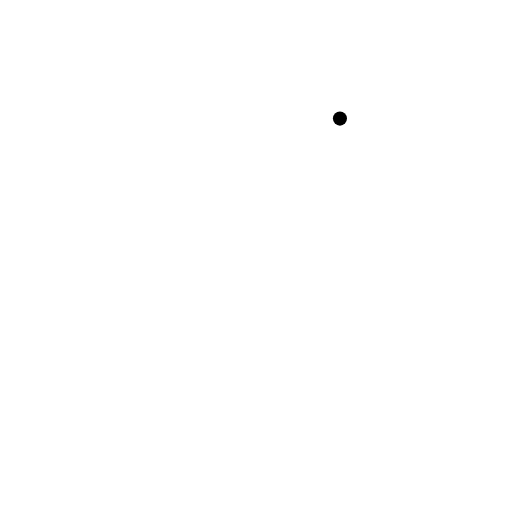
t = 0.00 s
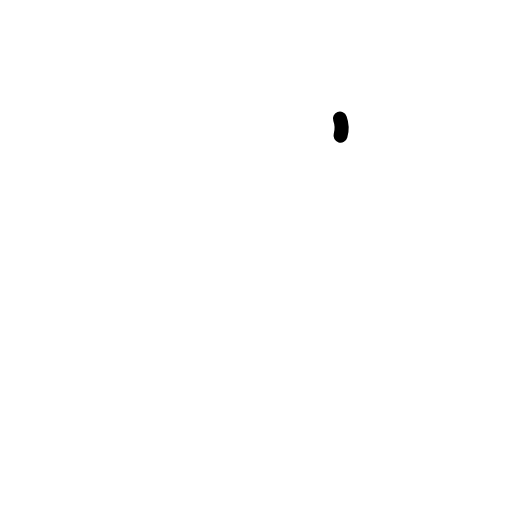
t = 0.25 s
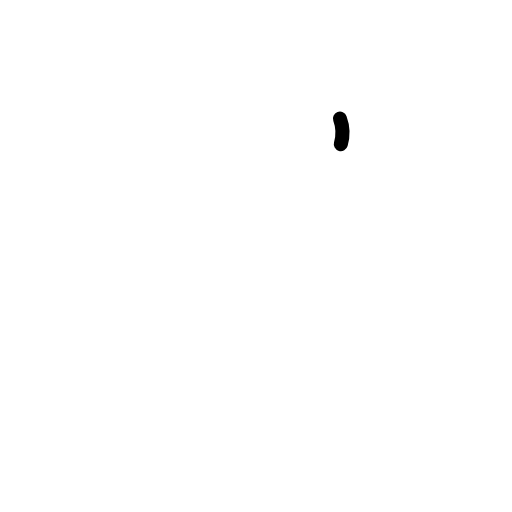
t = 0.38 s
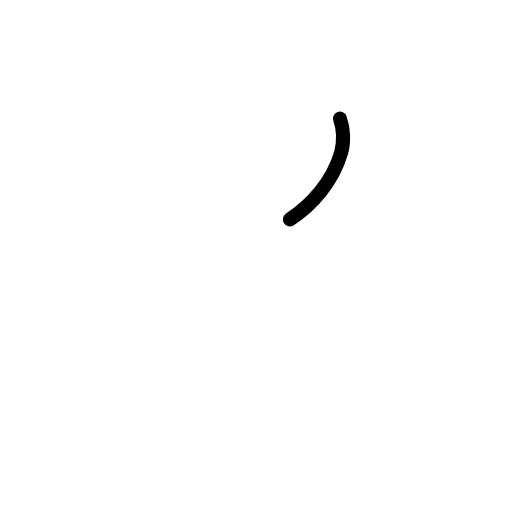
t = 0.63 s
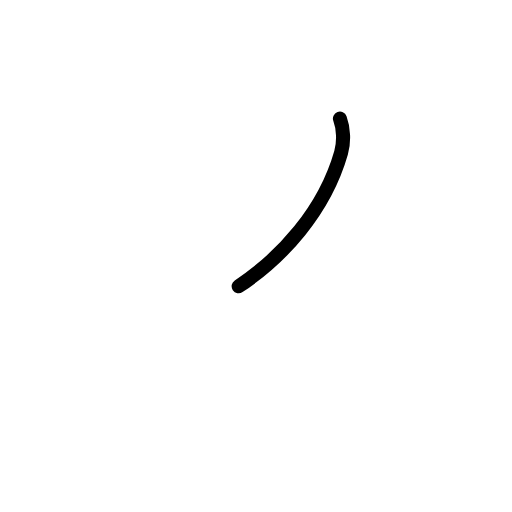
t = 0.75 s
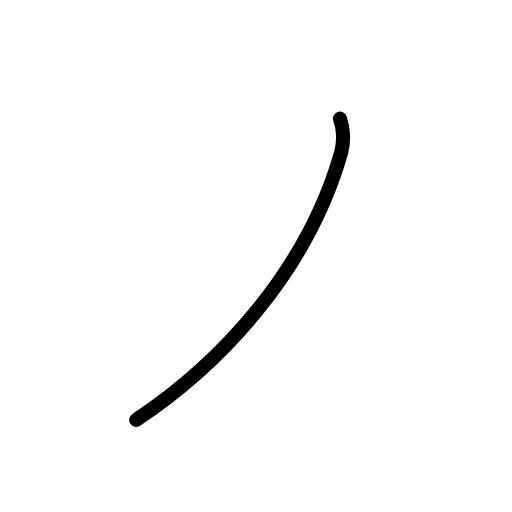
t = 1.00 s

The animated SVG that drew these frames (rendered in a browser with its animation timeline set to each time). Animation: 2 SMIL elements (animate=2); one cycle of 1.00 s.

<?xml version="1.0" encoding="UTF-8"?>
<!--
AniKanjiVG is licensed by CC-BY-SA Paul C. Sommerhoff (https://bitbucket.org/sommerhoff/anikanjivg).
AniKanjiVG uses KanjiVG which is licensed by CC-BY-SA Ulrich Apel (http://kanjivg.tagaini.net).
See also http://creativecommons.org/licenses/by-sa/3.0/
-->
<svg xmlns:kvg='http://kanjivg.tagaini.net' xmlns='http://www.w3.org/2000/svg' width='109' height='109' viewBox='0 0 109 109' style='fill:none;stroke:#000000;stroke-width:3;stroke-linecap:round;stroke-linejoin:round;' id="kvg:kanji_030ce"><g id="kvg:030ce"><path id="kvg:030ce-s1" d="M72.37,25.25c0.75,2,0.92,4.89,0.25,7.25c-7.12,25-25.38,44.75-43.62,56.88"><animate attributeName="d" begin="0.0s" dur="0.5s" from="M72.37,25.25C72.37,25.25,72.37,25.25,72.37,25.25" to="M72.37,25.25c0.75,2,0.92,4.89,0.25,7.25" />
<animate attributeName="d" begin="0.5s" dur="0.5s" from="M72.37,25.25c0.75,2,0.92,4.89,0.25,7.25c0,0,0,0,0,0,0" to="M72.37,25.25c0.75,2,0.92,4.89,0.25,7.25c-7.12,25-25.38,44.75-43.62,56.88" />
</path>
</g>
</svg>
